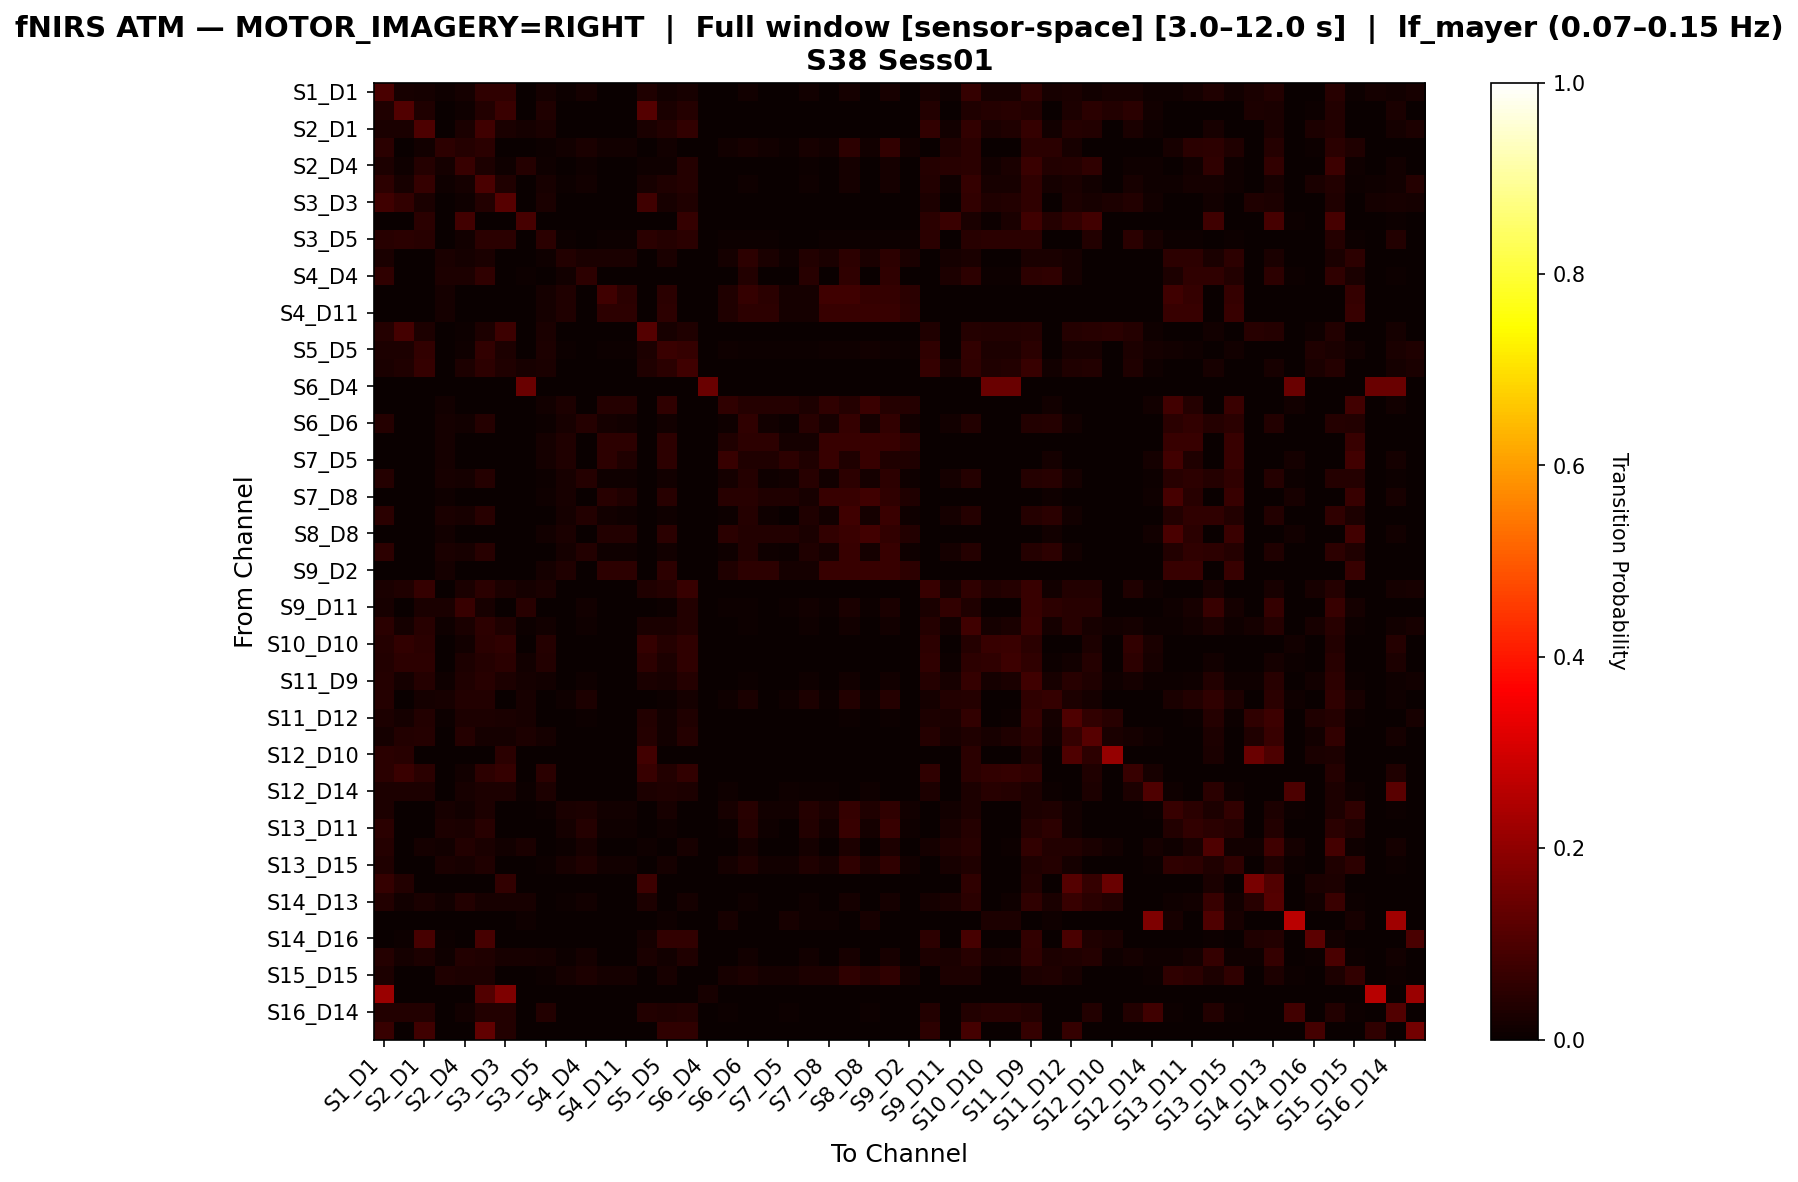

The table this chart was drawn from, first rows:
, S1_D1 hbo, S1_D3 hbo, S2_D1 hbo, S2_D2 hbo, S2_D4 hbo, S3_D1 hbo, S3_D3 hbo, S3_D4 hbo, S3_D5 hbo, S4_D2 hbo, S4_D4 hbo, S4_D6 hbo, S4_D11 hbo, S5_D3 hbo, S5_D5 hbo, S5_D7 hbo, S6_D4 hbo, S6_D5 hbo, S6_D6 hbo, S6_D8 hbo, S7_D5 hbo, S7_D7 hbo, S7_D8 hbo
S1_D1 hbo, 0.09417, 0.02093, 0.01943, 0.01046, 0.01644, 0.0568, 0.0583, 0.0, 0.01943, 0.004484, 0.01644, 0.0, 0.0, 0.03288, 0.01495, 0.02093, 0.0, 0.0, 0.01196, 0.0, 0.0, 0.01345, 0.0
S1_D3 hbo, 0.03325, 0.1093, 0.03325, 0.0, 0.009501, 0.03563, 0.07363, 0.0, 0.03325, 0.0, 0.0, 0.0, 0.0, 0.1116, 0.02613, 0.04038, 0.0, 0.0, 0.0, 0.0, 0.0, 0.0, 0.0
S2_D1 hbo, 0.02353, 0.02689, 0.1008, 0.001681, 0.02521, 0.07899, 0.02521, 0.01681, 0.02353, 0.0, 0.0, 0.0, 0.0, 0.02689, 0.03866, 0.06218, 0.0, 0.0, 0.0, 0.0, 0.0, 0.0, 0.0
S2_D2 hbo, 0.0473, 0.0, 0.01351, 0.05405, 0.04054, 0.0473, 0.0, 0.0, 0.006757, 0.01351, 0.02703, 0.01351, 0.01351, 0.0, 0.01351, 0.0, 0.0, 0.01351, 0.02027, 0.01351, 0.006757, 0.02027, 0.01351
S2_D4 hbo, 0.02872, 0.01044, 0.03916, 0.01567, 0.06789, 0.02872, 0.01044, 0.04178, 0.01044, 0.0, 0.01044, 0.0, 0.0, 0.01044, 0.01044, 0.04178, 0.0, 0.0, 0.002611, 0.0, 0.0, 0.005222, 0.0
S3_D1 hbo, 0.05421, 0.02282, 0.06419, 0.009986, 0.01569, 0.097, 0.03138, 0.0, 0.01997, 0.00428, 0.01427, 0.0, 0.0, 0.02282, 0.03281, 0.03994, 0.0, 0.0, 0.009986, 0.0, 0.0, 0.01141, 0.0
S3_D3 hbo, 0.07959, 0.05918, 0.02653, 0.0, 0.008163, 0.03673, 0.1163, 0.0, 0.02653, 0.0, 0.0, 0.0, 0.0, 0.08163, 0.02041, 0.03265, 0.0, 0.0, 0.0, 0.0, 0.0, 0.0, 0.0
S3_D4 hbo, 0.0, 0.0, 0.04819, 0.0, 0.08434, 0.0, 0.0, 0.09036, 0.0, 0.0, 0.0, 0.0, 0.0, 0.0, 0.0, 0.06627, 0.0, 0.0, 0.0, 0.0, 0.0, 0.0, 0.0
S3_D5 hbo, 0.04643, 0.05, 0.04643, 0.003571, 0.01429, 0.05, 0.05, 0.0, 0.05, 0.007143, 0.0, 0.007143, 0.007143, 0.05, 0.04286, 0.05, 0.0, 0.007143, 0.007143, 0.007143, 0.003571, 0.003571, 0.007143
S4_D2 hbo, 0.02703, 0.0, 0.0, 0.02703, 0.01802, 0.02703, 0.0, 0.0, 0.009009, 0.03604, 0.02703, 0.02703, 0.02703, 0.0, 0.02703, 0.0, 0.0, 0.01802, 0.05405, 0.02703, 0.009009, 0.03604, 0.02703
S4_D4 hbo, 0.05825, 0.0, 0.0, 0.02913, 0.02913, 0.05825, 0.0, 0.004854, 0.0, 0.01456, 0.0534, 0.0, 0.0, 0.0, 0.0, 0.0, 0.0, 0.0, 0.03883, 0.0, 0.0, 0.04369, 0.0
S4_D6 hbo, 0.0, 0.0, 0.0, 0.01562, 0.0, 0.0, 0.0, 0.0, 0.01562, 0.03125, 0.0, 0.07812, 0.04688, 0.0, 0.04688, 0.0, 0.0, 0.03125, 0.0625, 0.04688, 0.01562, 0.01562, 0.07812
S4_D11 hbo, 0.0, 0.0, 0.0, 0.01724, 0.0, 0.0, 0.0, 0.0, 0.01724, 0.03448, 0.0, 0.05172, 0.05172, 0.0, 0.05172, 0.0, 0.0, 0.03448, 0.05172, 0.05172, 0.01724, 0.01724, 0.06897
S5_D3 hbo, 0.04104, 0.08769, 0.02799, 0.0, 0.007463, 0.02985, 0.07463, 0.0, 0.02612, 0.0, 0.0, 0.0, 0.0, 0.1101, 0.02239, 0.03358, 0.0, 0.0, 0.0, 0.0, 0.0, 0.0, 0.0
S5_D5 hbo, 0.02752, 0.02982, 0.05963, 0.002294, 0.009174, 0.06193, 0.02752, 0.0, 0.02982, 0.004587, 0.0, 0.006881, 0.006881, 0.02982, 0.0711, 0.06422, 0.0, 0.009174, 0.006881, 0.006881, 0.006881, 0.004587, 0.01147
S5_D7 hbo, 0.02456, 0.03333, 0.06316, 0.0, 0.02807, 0.05263, 0.03158, 0.02105, 0.02456, 0.0, 0.0, 0.0, 0.0, 0.03333, 0.04912, 0.07895, 0.0, 0.0, 0.0, 0.0, 0.0, 0.0, 0.0
S6_D4 hbo, 0.0, 0.0, 0.0, 0.0, 0.0, 0.0, 0.0, 0.1429, 0.0, 0.0, 0.0, 0.0, 0.0, 0.0, 0.0, 0.0, 0.1429, 0.0, 0.0, 0.0, 0.0, 0.0, 0.0
S6_D5 hbo, 0.0, 0.0, 0.0, 0.01408, 0.0, 0.0, 0.0, 0.0, 0.01408, 0.02817, 0.0, 0.04225, 0.04225, 0.0, 0.05634, 0.0, 0.0, 0.05634, 0.04225, 0.04225, 0.04225, 0.02817, 0.05634
S6_D6 hbo, 0.04147, 0.0, 0.0, 0.01843, 0.01382, 0.04147, 0.0, 0.0, 0.004608, 0.02304, 0.04147, 0.01843, 0.01382, 0.0, 0.01382, 0.0, 0.0, 0.009217, 0.0553, 0.01382, 0.004608, 0.04608, 0.02304
S6_D8 hbo, 0.0, 0.0, 0.0, 0.01724, 0.0, 0.0, 0.0, 0.0, 0.01724, 0.03448, 0.0, 0.05172, 0.05172, 0.0, 0.05172, 0.0, 0.0, 0.03448, 0.05172, 0.05172, 0.01724, 0.01724, 0.06897
S7_D5 hbo, 0.0, 0.0, 0.0, 0.01695, 0.0, 0.0, 0.0, 0.0, 0.01695, 0.0339, 0.0, 0.05085, 0.0339, 0.0, 0.05085, 0.0, 0.0, 0.0678, 0.0339, 0.0339, 0.05085, 0.0339, 0.0678
S7_D7 hbo, 0.04167, 0.0, 0.0, 0.02315, 0.01852, 0.04167, 0.0, 0.0, 0.00463, 0.02315, 0.04167, 0.009259, 0.009259, 0.0, 0.01389, 0.0, 0.0, 0.01852, 0.04167, 0.009259, 0.01389, 0.0463, 0.01389
S7_D8 hbo, 0.0, 0.0, 0.0, 0.01136, 0.0, 0.0, 0.0, 0.0, 0.01136, 0.02273, 0.0, 0.04545, 0.03409, 0.0, 0.04545, 0.0, 0.0, 0.04545, 0.04545, 0.03409, 0.03409, 0.02273, 0.06818
S8_D6 hbo, 0.04839, 0.0, 0.0, 0.02581, 0.02258, 0.04516, 0.0, 0.0, 0.003226, 0.01613, 0.03871, 0.0129, 0.009677, 0.0, 0.009677, 0.0, 0.0, 0.006452, 0.04194, 0.009677, 0.003226, 0.03226, 0.0129
S8_D8 hbo, 0.0, 0.0, 0.0, 0.0119, 0.0, 0.0, 0.0, 0.0, 0.0119, 0.02381, 0.0, 0.03571, 0.03571, 0.0, 0.04762, 0.0, 0.0, 0.04762, 0.03571, 0.03571, 0.03571, 0.02381, 0.05952
S8_D15 hbo, 0.05079, 0.0, 0.0, 0.0254, 0.02222, 0.04444, 0.0, 0.0, 0.003175, 0.01587, 0.0381, 0.009524, 0.009524, 0.0, 0.0127, 0.0, 0.0, 0.009524, 0.0381, 0.009524, 0.006349, 0.03492, 0.01587
S9_D2 hbo, 0.0, 0.0, 0.0, 0.01724, 0.0, 0.0, 0.0, 0.0, 0.01724, 0.03448, 0.0, 0.05172, 0.05172, 0.0, 0.05172, 0.0, 0.0, 0.03448, 0.05172, 0.05172, 0.01724, 0.01724, 0.06897
S9_D9 hbo, 0.02536, 0.03261, 0.06522, 0.001812, 0.02717, 0.04891, 0.0308, 0.01812, 0.02717, 0.001812, 0.0, 0.001812, 0.001812, 0.03261, 0.03986, 0.06703, 0.0, 0.001812, 0.001812, 0.001812, 0.001812, 0.001812, 0.001812
S9_D11 hbo, 0.02222, 0.0, 0.02593, 0.02593, 0.06667, 0.02222, 0.0, 0.04444, 0.003704, 0.003704, 0.01481, 0.003704, 0.003704, 0.0, 0.007407, 0.03704, 0.0, 0.007407, 0.007407, 0.003704, 0.007407, 0.01481, 0.007407
S10_D9 hbo, 0.05042, 0.01681, 0.04562, 0.008403, 0.02401, 0.05282, 0.03481, 0.007203, 0.01561, 0.003601, 0.0108, 0.0, 0.0, 0.02641, 0.02641, 0.03842, 0.0, 0.0, 0.007203, 0.0, 0.0, 0.008403, 0.0
S10_D10 hbo, 0.04242, 0.06061, 0.04848, 0.0, 0.01212, 0.04848, 0.05758, 0.00303, 0.04242, 0.0, 0.0, 0.0, 0.0, 0.06364, 0.04242, 0.05758, 0.0, 0.00303, 0.0, 0.0, 0.00303, 0.00303, 0.00303
S10_D12 hbo, 0.03535, 0.05303, 0.05303, 0.0, 0.02778, 0.0404, 0.04798, 0.01263, 0.03535, 0.0, 0.0, 0.0, 0.0, 0.05303, 0.0303, 0.05556, 0.0, 0.0, 0.0, 0.0, 0.0, 0.0, 0.0
S11_D9 hbo, 0.04191, 0.01863, 0.04191, 0.008149, 0.03376, 0.04424, 0.03027, 0.01746, 0.01397, 0.003492, 0.01048, 0.0, 0.0, 0.02445, 0.02095, 0.04191, 0.0, 0.0, 0.006985, 0.0, 0.0, 0.008149, 0.0
S11_D11 hbo, 0.04178, 0.0, 0.01671, 0.02228, 0.039, 0.039, 0.0, 0.02228, 0.002786, 0.01114, 0.03064, 0.002786, 0.002786, 0.0, 0.005571, 0.0195, 0.0, 0.008357, 0.02507, 0.002786, 0.008357, 0.03064, 0.005571
S11_D12 hbo, 0.03082, 0.01712, 0.03596, 0.006849, 0.0274, 0.02911, 0.02397, 0.02055, 0.0, 0.0, 0.006849, 0.0, 0.0, 0.03596, 0.01199, 0.03253, 0.0, 0.0, 0.001712, 0.0, 0.0, 0.003425, 0.0
S11_D13 hbo, 0.01927, 0.03661, 0.04046, 0.0, 0.04239, 0.01927, 0.01927, 0.03083, 0.01927, 0.0, 0.0, 0.0, 0.0, 0.04239, 0.01349, 0.04239, 0.0, 0.0, 0.0, 0.0, 0.0, 0.0, 0.0
S12_D10 hbo, 0.04912, 0.04561, 0.0, 0.0, 0.0, 0.0, 0.04912, 0.0, 0.0, 0.0, 0.0, 0.0, 0.0, 0.08421, 0.0, 0.0, 0.0, 0.0, 0.0, 0.0, 0.0, 0.0, 0.0
S12_D12 hbo, 0.04828, 0.07241, 0.04828, 0.0, 0.01379, 0.05172, 0.06552, 0.0, 0.04828, 0.0, 0.0, 0.0, 0.0, 0.06897, 0.03793, 0.05862, 0.0, 0.0, 0.0, 0.0, 0.0, 0.0, 0.0
S12_D14 hbo, 0.02956, 0.02956, 0.02956, 0.0, 0.0197, 0.02956, 0.02956, 0.004926, 0.02956, 0.0, 0.0, 0.0, 0.0, 0.02956, 0.03448, 0.02956, 0.0, 0.009852, 0.0, 0.0, 0.009852, 0.004926, 0.004926
S13_D6 hbo, 0.03, 0.0, 0.0, 0.02, 0.015, 0.03, 0.0, 0.0, 0.005, 0.025, 0.03, 0.015, 0.015, 0.0, 0.02, 0.0, 0.0, 0.02, 0.045, 0.015, 0.015, 0.04, 0.025
S13_D11 hbo, 0.0493, 0.0, 0.0, 0.02817, 0.02465, 0.04577, 0.0, 0.0, 0.003521, 0.01761, 0.04225, 0.01056, 0.01056, 0.0, 0.01056, 0.0, 0.0, 0.007042, 0.04225, 0.01056, 0.003521, 0.03521, 0.01408
S13_D13 hbo, 0.04071, 0.0, 0.01947, 0.01416, 0.03894, 0.02478, 0.01239, 0.02655, 0.0, 0.00531, 0.02124, 0.0, 0.0, 0.01062, 0.0, 0.02124, 0.0, 0.0, 0.01593, 0.0, 0.0, 0.01593, 0.0
S13_D15 hbo, 0.03493, 0.0, 0.0, 0.0262, 0.02183, 0.03493, 0.0, 0.0, 0.004367, 0.02183, 0.03493, 0.0131, 0.0131, 0.0, 0.01747, 0.0, 0.0, 0.01747, 0.03493, 0.0131, 0.0131, 0.03493, 0.02183
S14_D12 hbo, 0.06529, 0.0378, 0.0, 0.0, 0.0, 0.0, 0.06186, 0.0, 0.0, 0.0, 0.0, 0.0, 0.0, 0.0756, 0.0, 0.0, 0.0, 0.0, 0.0, 0.0, 0.0, 0.0, 0.0
S14_D13 hbo, 0.03852, 0.01185, 0.02519, 0.01185, 0.03704, 0.02222, 0.02222, 0.02222, 0.0, 0.004444, 0.01333, 0.0, 0.0, 0.02815, 0.0, 0.01778, 0.0, 0.0, 0.008889, 0.0, 0.0, 0.01037, 0.0
S14_D14 hbo, 0.0, 0.0, 0.0, 0.0, 0.0, 0.0, 0.0, 0.0102, 0.0, 0.0, 0.0, 0.0, 0.0, 0.0, 0.0102, 0.0, 0.0, 0.02041, 0.0, 0.0, 0.02041, 0.0102, 0.0102
S14_D16 hbo, 0.0, 0.004762, 0.09048, 0.004762, 0.0, 0.09048, 0.0, 0.0, 0.0, 0.0, 0.0, 0.0, 0.0, 0.01905, 0.0619, 0.0619, 0.0, 0.0, 0.0, 0.0, 0.0, 0.0, 0.0
S15_D13 hbo, 0.04172, 0.01695, 0.02999, 0.01043, 0.0352, 0.0339, 0.02086, 0.01956, 0.01565, 0.003911, 0.01565, 0.0, 0.0, 0.02477, 0.01173, 0.03129, 0.0, 0.0, 0.01173, 0.0, 0.0, 0.01173, 0.0
S15_D15 hbo, 0.02809, 0.0, 0.0, 0.03371, 0.02809, 0.02809, 0.0, 0.0, 0.005618, 0.01685, 0.02809, 0.01685, 0.01685, 0.0, 0.02247, 0.0, 0.0, 0.02247, 0.02809, 0.01685, 0.01685, 0.02809, 0.02809
S15_D16 hbo, 0.2174, 0.0, 0.0, 0.0, 0.0, 0.1087, 0.1739, 0.0, 0.0, 0.0, 0.0, 0.0, 0.0, 0.0, 0.0, 0.0, 0.02174, 0.0, 0.0, 0.0, 0.0, 0.0, 0.0
S16_D14 hbo, 0.03534, 0.03534, 0.03534, 0.0, 0.01413, 0.03534, 0.03534, 0.003534, 0.03534, 0.0, 0.0, 0.003534, 0.0, 0.03534, 0.0318, 0.03534, 0.0, 0.007067, 0.0, 0.0, 0.007067, 0.003534, 0.003534
S16_D16 hbo, 0.06731, 0.0, 0.08173, 0.0, 0.0, 0.1298, 0.03846, 0.0, 0.0, 0.0, 0.0, 0.0, 0.0, 0.0, 0.05769, 0.05769, 0.0, 0.0, 0.0, 0.0, 0.0, 0.0, 0.0
